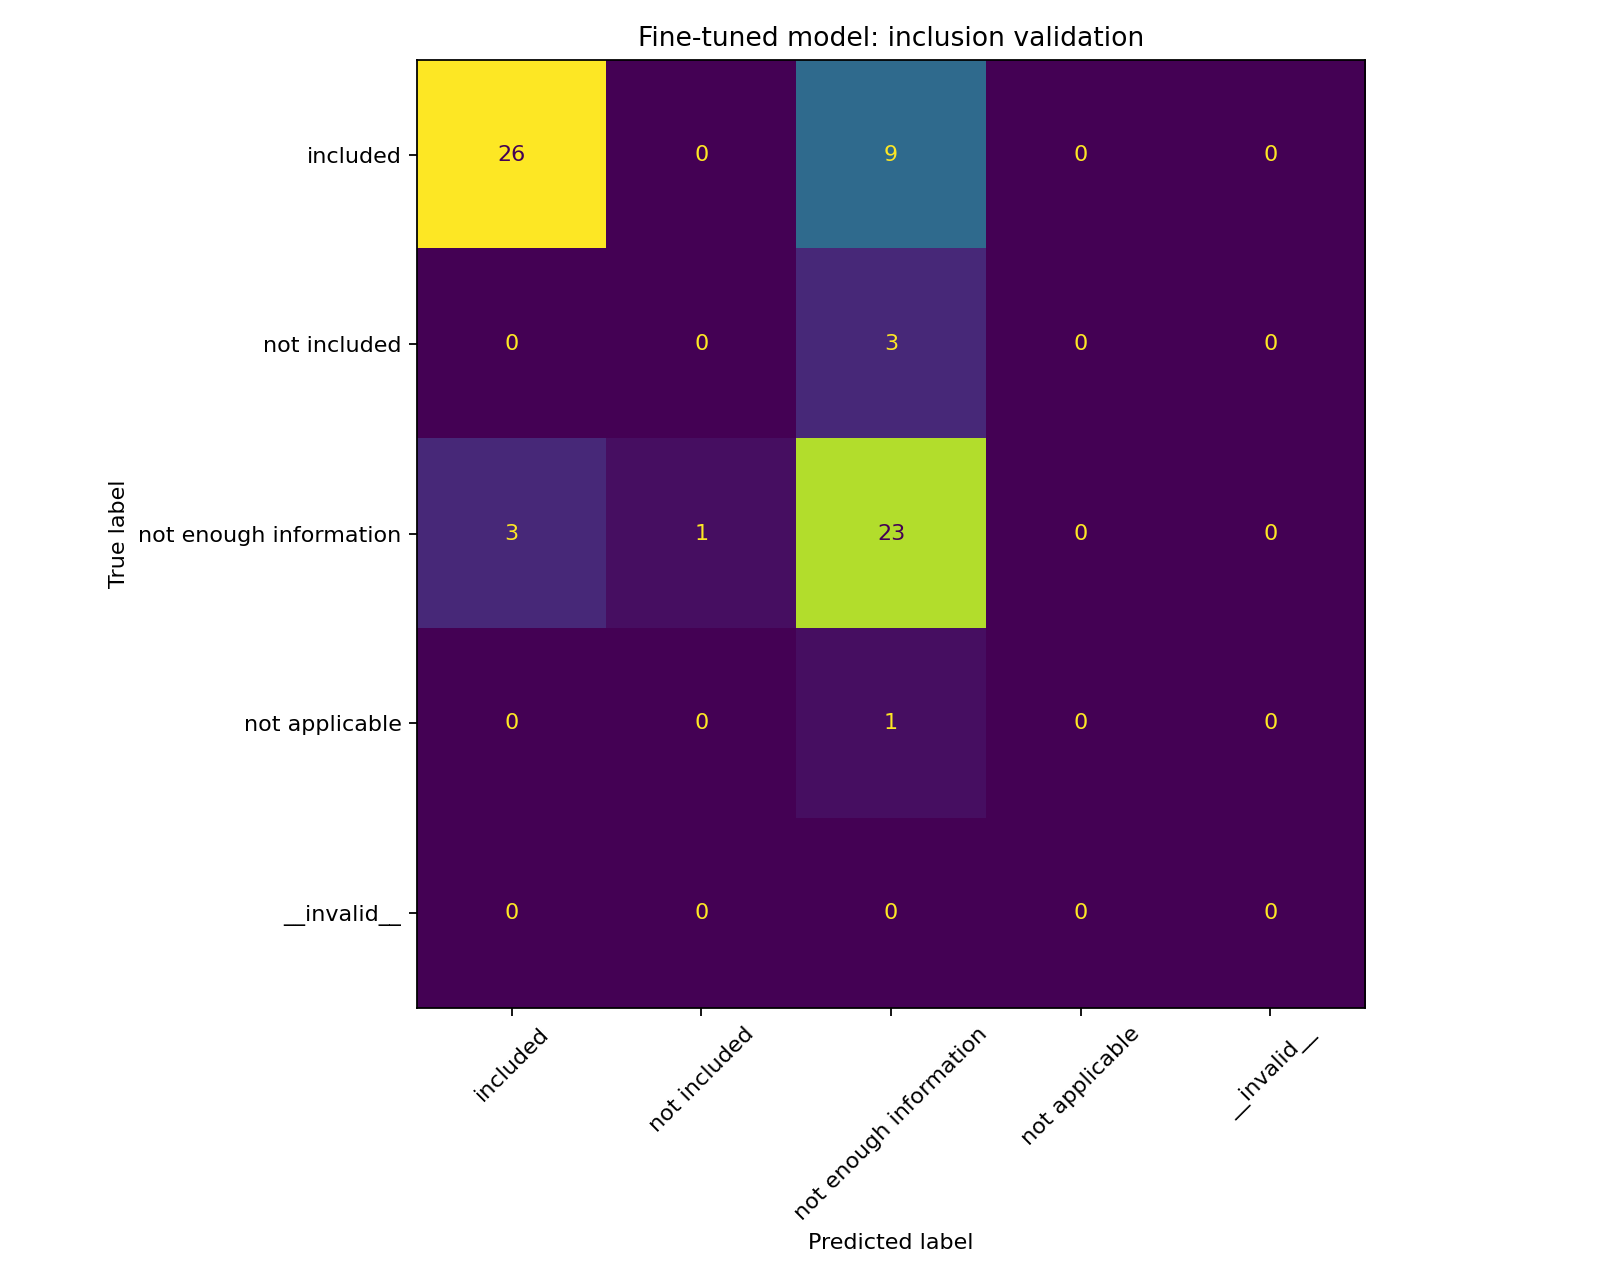

The table this chart was drawn from, first rows:
gold/predicted, included, not included, not enough information, not applicable, __invalid__
included, 26, 0, 9, 0, 0
not included, 0, 0, 3, 0, 0
not enough information, 3, 1, 23, 0, 0
not applicable, 0, 0, 1, 0, 0
__invalid__, 0, 0, 0, 0, 0
